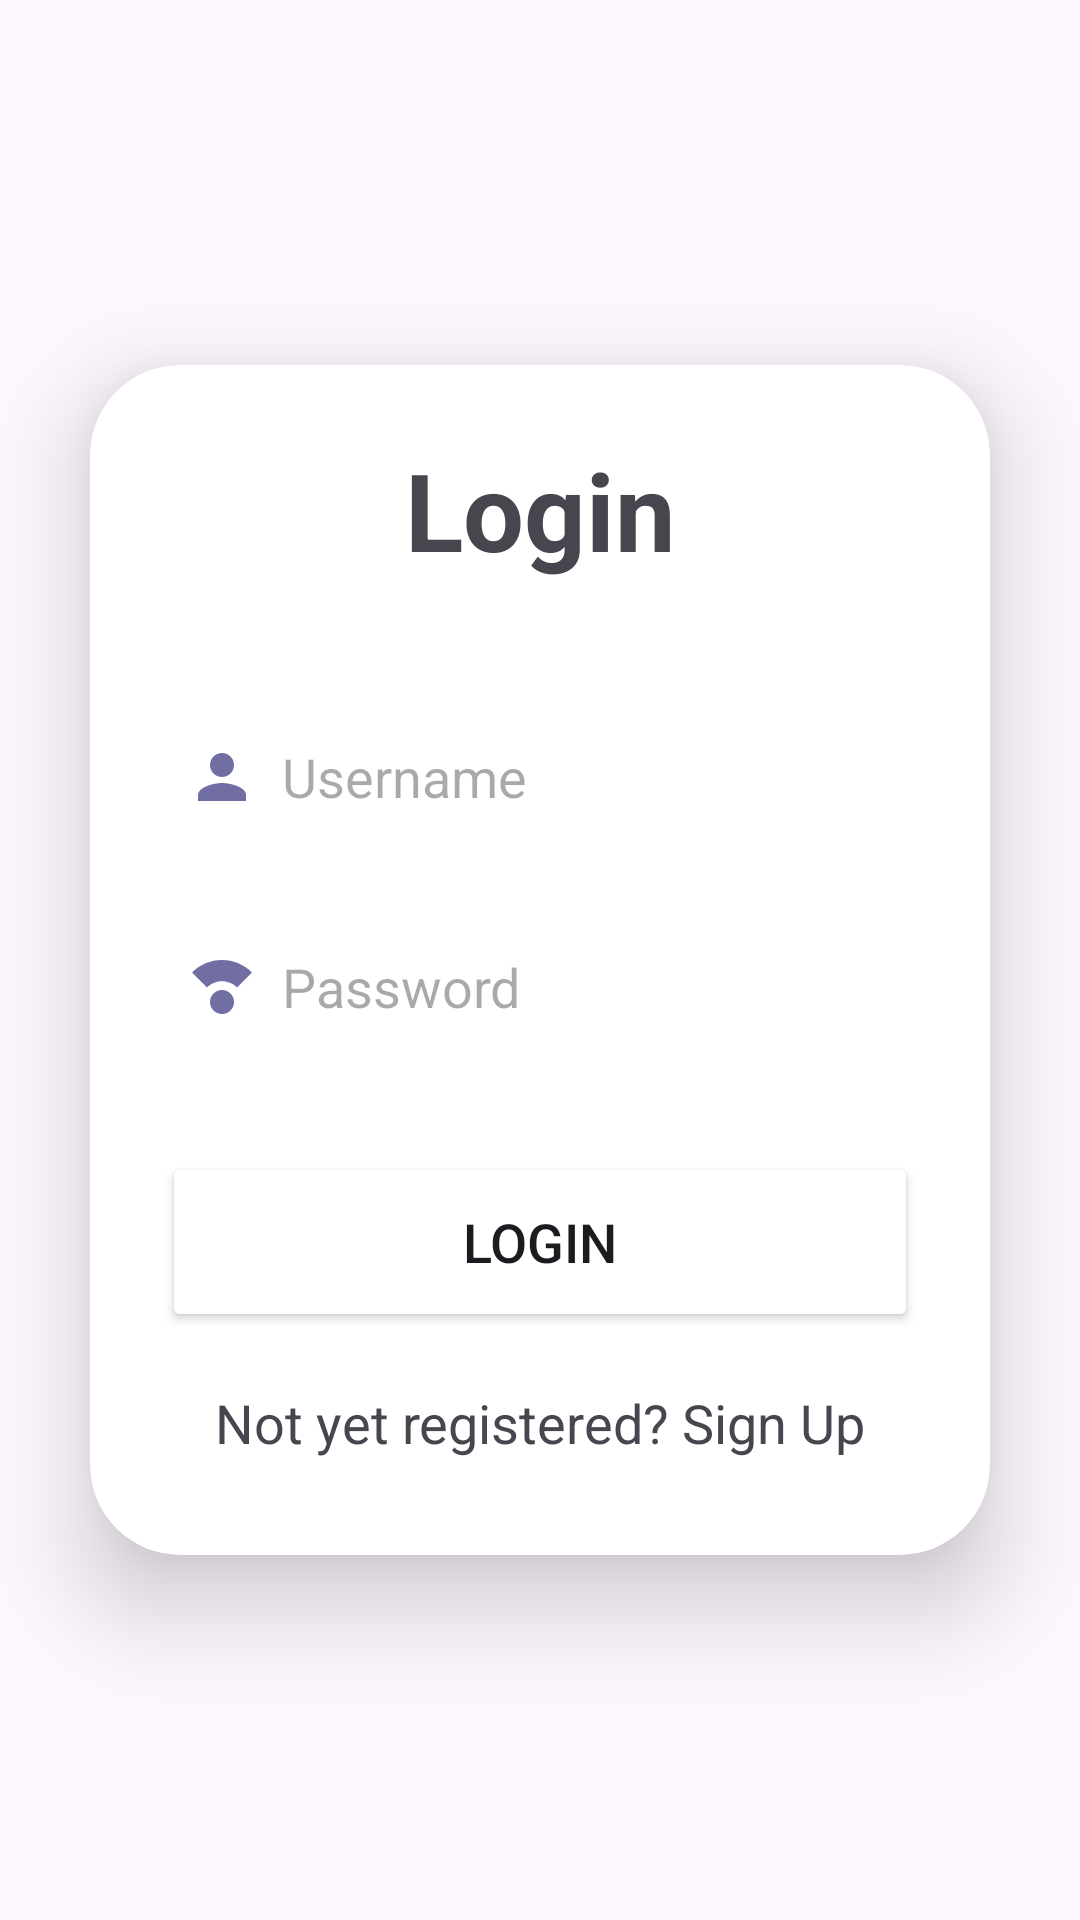

This screen was rendered from an Android layout file. Write that file and the resources it references.
<!-- AndroidManifest.xml: application theme Theme.TrackMyRide -->
<!-- res/layout/activity_login.xml -->
<?xml version="1.0" encoding="utf-8"?>
<LinearLayout
    xmlns:android="http://schemas.android.com/apk/res/android"
    xmlns:app="http://schemas.android.com/apk/res-auto"
    xmlns:tools="http://schemas.android.com/tools"
    android:id="@+id/main"
    android:layout_width="match_parent"
    android:layout_height="match_parent"
    android:gravity="center"
    tools:context=".ui.LoginActivity">

        <androidx.cardview.widget.CardView
            android:layout_width="match_parent"
            android:layout_height="wrap_content"
            android:layout_margin="30dp"
            app:cardCornerRadius="30dp"
            app:cardElevation="20dp">

            <LinearLayout
                android:layout_width="match_parent"
                android:layout_height="wrap_content"
                android:orientation="vertical"

                android:layout_gravity="center_horizontal"
                android:padding="24dp"
                android:background="@drawable/lavender_border">


                <TextView
                    android:layout_width="match_parent"
                    android:layout_height="wrap_content"
                    android:text="Login"
                    android:textSize="36sp"
                    android:textAlignment="center"
                    android:textStyle="bold"
                    android:textColor="@color/Lavender"/>

                <EditText
                    android:layout_width="match_parent"
                    android:layout_height="50dp"
                    android:id="@+id/login_username"
                    android:background="@drawable/lavender_border"
                    android:layout_marginTop="40dp"
                    android:padding="8dp"
                    android:hint="Username"
                    android:drawableLeft="@drawable/baseline_person_24"
                    android:drawablePadding="8dp"
                    android:textColor="@color/black"/>

                <EditText
                    android:layout_width="match_parent"
                    android:layout_height="50dp"
                    android:id="@+id/login_password"
                    android:background="@drawable/lavender_border"
                    android:layout_marginTop="20dp"
                    android:padding="8dp"
                    android:hint="Password"
                    android:inputType="textPassword"
                    android:drawableLeft="@drawable/baseline_compass_calibration_24"
                    android:drawablePadding="8dp"
                    android:textColor="@color/black"/>

                <Button
                    android:layout_width="match_parent"
                    android:layout_height="60dp"
                    android:text="Login"
                    android:id="@+id/login_button"
                    android:textSize="18sp"
                    android:layout_marginTop="30dp"
                    android:backgroundTint="@color/Lavender"
                    app:cornerRadius = "20dp"/>

                <TextView
                    android:layout_width="wrap_content"
                    android:layout_height="wrap_content"
                    android:id="@+id/signupRedirectText"
                    android:text="Not yet registered? Sign Up"
                    android:layout_gravity="center"
                    android:padding="8dp"
                    android:layout_marginTop="10dp"
                    android:textColor="@color/Lavender"
                    android:textSize="18sp"/>

            </LinearLayout>

        </androidx.cardview.widget.CardView>

    </LinearLayout>
<!-- resources referenced by this layout -->
<resources>
  <!-- drawable baseline_compass_calibration_24 (drawable) -->
  <vector xmlns:android="http://schemas.android.com/apk/res/android" android:height="24dp" android:tint="#716EA3" android:viewportHeight="24" android:viewportWidth="24" android:width="24dp">
        
      <path android:fillColor="@android:color/white" android:pathData="M12,17m-4,0a4,4 0,1 1,8 0a4,4 0,1 1,-8 0"/>
        
      <path android:fillColor="@android:color/white" android:pathData="M12,10.07c1.95,0 3.72,0.79 5,2.07l5,-5C19.44,4.59 15.9,3 12,3S4.56,4.59 2,7.15l5,5c1.28,-1.28 3.05,-2.08 5,-2.08z"/>
      
  </vector>
  <!-- drawable baseline_person_24 (drawable) -->
  <vector xmlns:android="http://schemas.android.com/apk/res/android" android:height="24dp" android:tint="#716EA3" android:viewportHeight="24" android:viewportWidth="24" android:width="24dp">
        
      <path android:fillColor="@android:color/white" android:pathData="M12,12c2.21,0 4,-1.79 4,-4s-1.79,-4 -4,-4 -4,1.79 -4,4 1.79,4 4,4zM12,14c-2.67,0 -8,1.34 -8,4v2h16v-2c0,-2.66 -5.33,-4 -8,-4z"/>
      
  </vector>
  <style name="Theme.TrackMyRide" parent="Base.Theme.TrackMyRide" />
  <style name="Base.Theme.TrackMyRide" parent="Theme.Material3.DayNight.NoActionBar">
          
          
          <item name="colorPrimary">@color/Lavender</item>
          <item name="colorPrimaryVariant">@color/Lavender</item>
      </style>
  <!-- not gathered from this repository: default colours our renderer supplied (Android Studio template values) -->
  <color name="black">#FF000000</color>
</resources>
